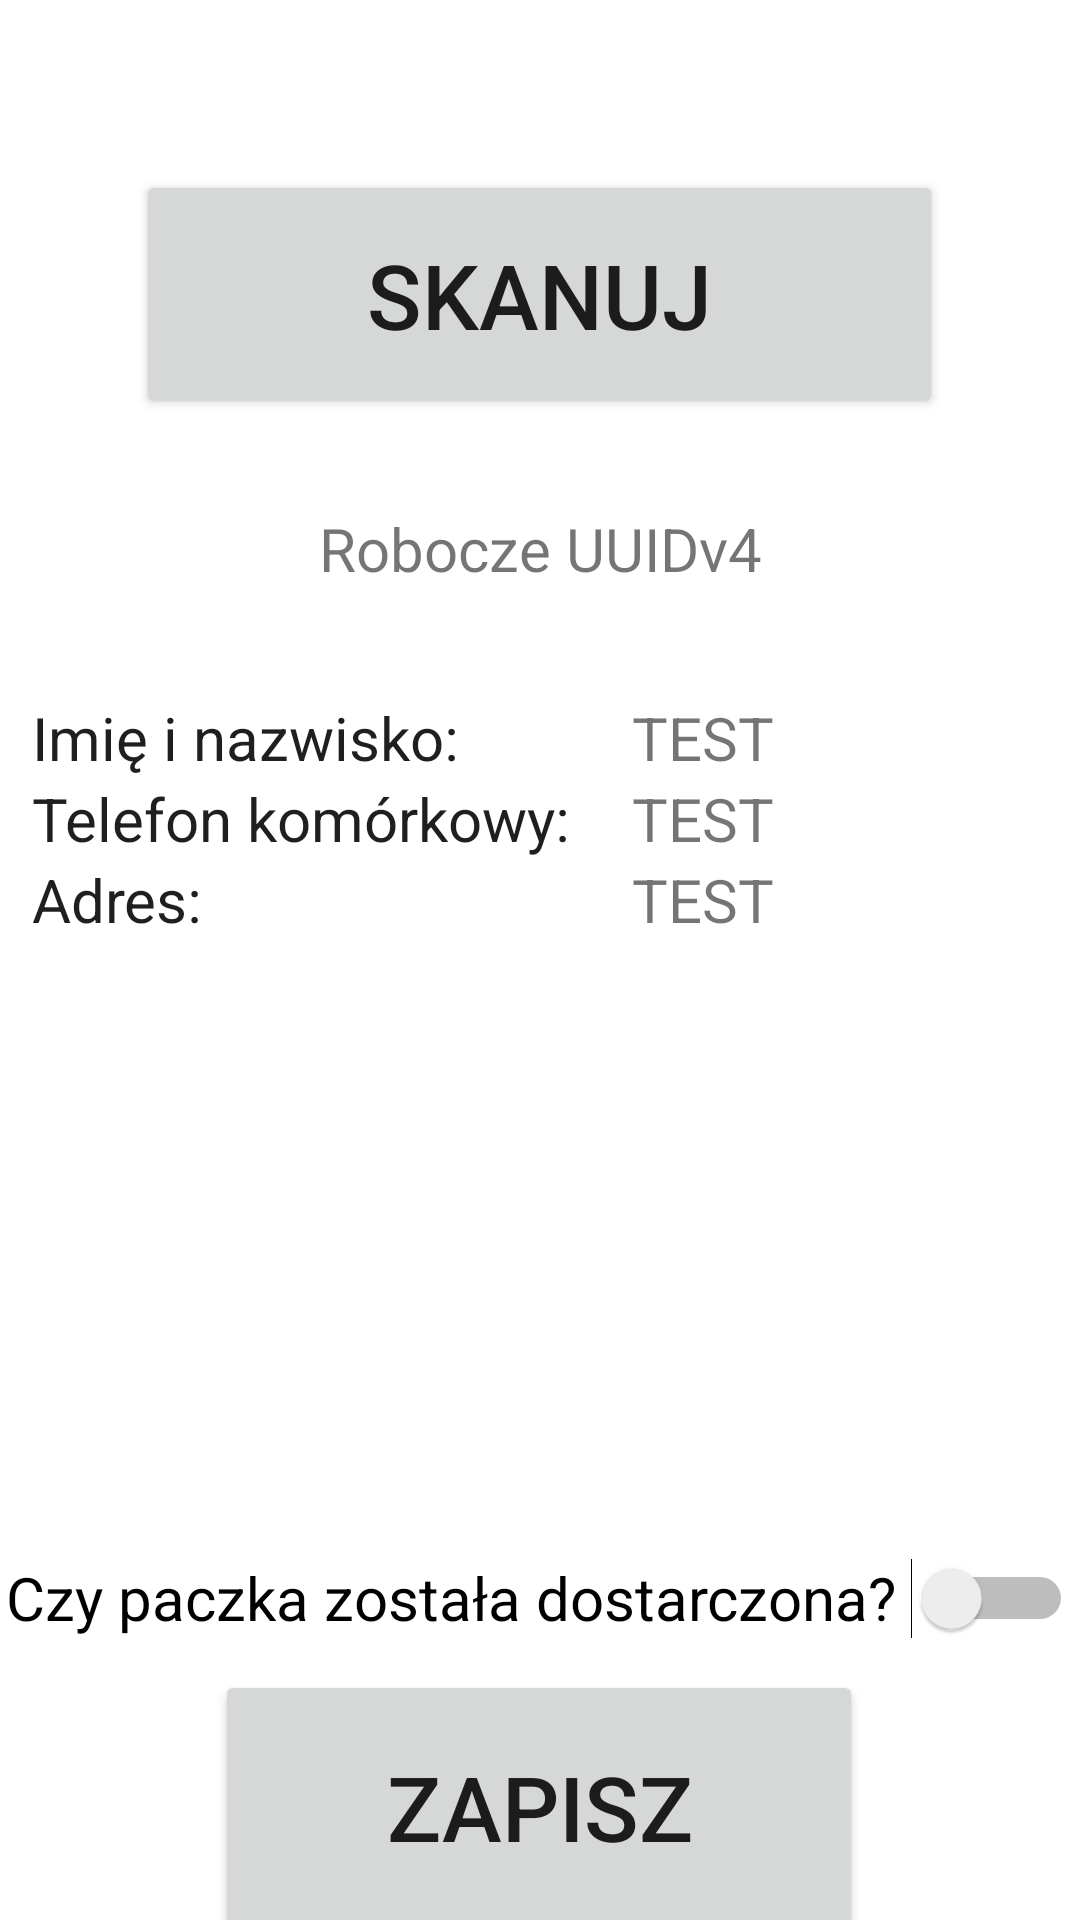

Layout XML and referenced resources for this Android screen:
<!-- AndroidManifest.xml: application theme Theme.BlockchainAPP -->
<!-- res/layout/activity_carrier_scan.xml -->
<?xml version="1.0" encoding="utf-8"?>
<androidx.constraintlayout.widget.ConstraintLayout xmlns:android="http://schemas.android.com/apk/res/android"
    xmlns:app="http://schemas.android.com/apk/res-auto"
    xmlns:tools="http://schemas.android.com/tools"
    android:layout_width="match_parent"
    android:layout_height="match_parent"
    tools:context=".CarrierScan">


    <Button
        android:id="@+id/btScan"
        android:layout_width="269dp"
        android:layout_height="83dp"
        android:text="Skanuj"
        android:textSize="30dp"
        app:layout_constraintBottom_toBottomOf="parent"
        app:layout_constraintEnd_toEndOf="parent"
        app:layout_constraintHorizontal_bias="0.498"
        app:layout_constraintStart_toStartOf="parent"
        app:layout_constraintTop_toTopOf="parent"
        app:layout_constraintVertical_bias="0.102" />


    <TextView
        android:id="@+id/tvUuidv4"
        android:layout_width="wrap_content"
        android:layout_height="wrap_content"
        android:text="Robocze UUIDv4"
        android:textSize="20dp"
        app:layout_constraintBottom_toBottomOf="parent"
        app:layout_constraintEnd_toEndOf="parent"
        app:layout_constraintStart_toStartOf="parent"
        app:layout_constraintTop_toBottomOf="@+id/btScan"
        app:layout_constraintVertical_bias="0.063" />

    <TableLayout
        android:id="@+id/tlData"
        android:layout_width="339dp"
        android:layout_height="176dp"
        android:layout_marginTop="36dp"
        app:layout_constraintEnd_toEndOf="parent"
        app:layout_constraintStart_toStartOf="parent"
        app:layout_constraintTop_toBottomOf="@+id/tvUuidv4">

        <TableRow
            android:layout_width="match_parent"
            android:layout_height="match_parent">

            <TextView
                android:id="@+id/tvName"
                android:layout_width="wrap_content"
                android:layout_height="wrap_content"
                android:width="200dp"
                android:text="Imię i nazwisko: "
                android:textColor="@color/black"
                android:textSize="20dp" />

            <TextView
                android:id="@+id/tvNameRead"
                android:layout_width="wrap_content"
                android:layout_height="wrap_content"
                android:width="150dp"
                android:text="TEST"
                android:textSize="20dp" />

        </TableRow>

        <TableRow
            android:layout_width="match_parent"
            android:layout_height="match_parent">

            <TextView
                android:id="@+id/tvMobilePhone"
                android:layout_width="wrap_content"
                android:layout_height="wrap_content"
                android:width="200dp"
                android:text="Telefon komórkowy: "
                android:textColor="@color/black"
                android:textSize="20dp" />

            <TextView
                android:id="@+id/tvMobilePhoneRead"
                android:layout_width="wrap_content"
                android:layout_height="wrap_content"
                android:width="150dp"
                android:text="TEST"
                android:textSize="20dp" />
        </TableRow>

        <TableRow
            android:layout_width="match_parent"
            android:layout_height="match_parent">

            <TextView
                android:id="@+id/tvAddress"
                android:layout_width="wrap_content"
                android:layout_height="wrap_content"
                android:width="200dp"
                android:text="Adres: "
                android:textColor="@color/black"
                android:textSize="20dp" />

            <TextView
                android:id="@+id/tvAddressRead"
                android:layout_width="wrap_content"
                android:layout_height="wrap_content"
                android:width="150dp"
                android:text="TEST"
                android:textSize="20dp" />
        </TableRow>
    </TableLayout>

    <Switch
        android:id="@+id/swDelivered"
        android:layout_width="wrap_content"
        android:layout_height="wrap_content"
        android:layout_marginTop="108dp"
        android:minHeight="48dp"
        android:text="Czy paczka została dostarczona? "
        android:textSize="20dp"
        app:layout_constraintBottom_toTopOf="@+id/btnSave"
        app:layout_constraintEnd_toEndOf="parent"
        app:layout_constraintHorizontal_bias="0.491"
        app:layout_constraintStart_toStartOf="parent"
        app:layout_constraintTop_toBottomOf="@+id/tlData"
        app:layout_constraintVertical_bias="0.0" />

    <Button
        android:id="@+id/btnSave"
        android:layout_width="216dp"
        android:layout_height="91dp"
        android:text="Zapisz"
        android:textSize="30dp"
        app:layout_constraintBottom_toBottomOf="parent"
        app:layout_constraintEnd_toEndOf="parent"
        app:layout_constraintHorizontal_bias="0.497"
        app:layout_constraintStart_toStartOf="parent"
        app:layout_constraintTop_toBottomOf="@+id/swDelivered"
        app:layout_constraintVertical_bias="0.63" />


</androidx.constraintlayout.widget.ConstraintLayout>
<!-- resources referenced by this layout -->
<resources>
  <color name="black">#1f1f1f</color>
  <style name="Theme.BlockchainAPP" parent="Theme.MaterialComponents.DayNight.NoActionBar">
          
          <item name="colorPrimary">@color/purple_500</item>
          <item name="colorPrimaryVariant">@color/purple_700</item>
          <item name="colorOnPrimary">@color/white</item>
          
          <item name="colorSecondary">@color/teal_200</item>
          <item name="colorSecondaryVariant">@color/teal_700</item>
          <item name="colorOnSecondary">@color/black</item>
          
          <item name="android:statusBarColor" tools:targetApi="l">?attr/colorPrimaryVariant</item>
          
      </style>
  <color name="purple_500">#FF6200EE</color>
  <color name="purple_700">#FF3700B3</color>
  <color name="white">#FFFFFFFF</color>
  <color name="teal_200">#FF03DAC5</color>
  <color name="teal_700">#FF018786</color>
</resources>
